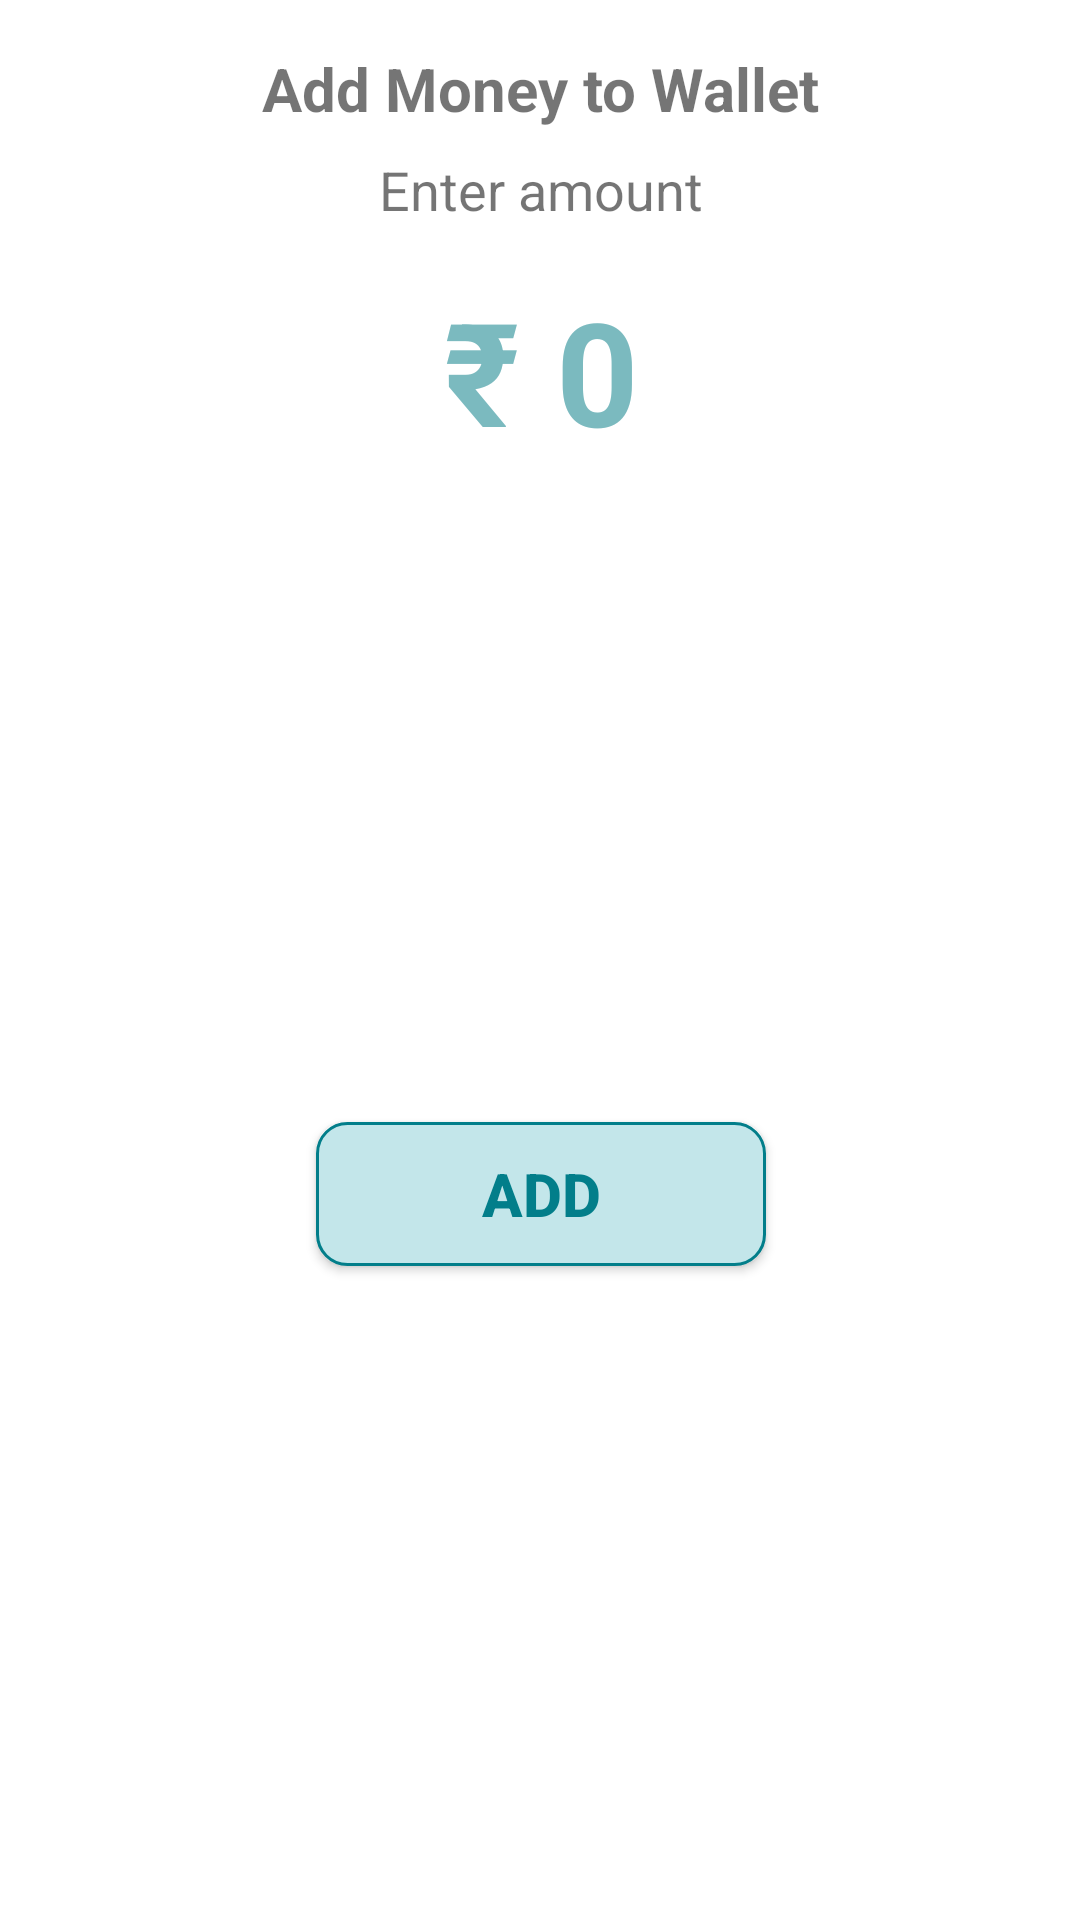

Write the Android layout XML for this screen, with the resource values it uses.
<!-- AndroidManifest.xml: application theme Theme.TestPotatoe -->
<!-- res/layout/add_money_dialog.xml -->
<?xml version="1.0" encoding="utf-8"?>
<androidx.constraintlayout.widget.ConstraintLayout xmlns:android="http://schemas.android.com/apk/res/android"
    xmlns:app="http://schemas.android.com/apk/res-auto"
    xmlns:tools="http://schemas.android.com/tools"
    android:layout_width="match_parent"
    android:layout_height="wrap_content"
    android:background="@drawable/dialog_drawable">

    <TextView
        android:id="@+id/textView12"
        android:layout_width="wrap_content"
        android:layout_height="wrap_content"
        android:layout_marginTop="16dp"
        android:text="@string/add_money_to_wallet"
        android:textSize="20sp"
        android:textStyle="bold"
        app:layout_constraintEnd_toEndOf="parent"
        app:layout_constraintStart_toStartOf="parent"
        app:layout_constraintTop_toTopOf="parent" />

    <TextView
        android:id="@+id/textView13"
        android:layout_width="wrap_content"
        android:layout_height="wrap_content"
        android:layout_marginTop="8dp"
        android:text="@string/enter_amount"
        android:textSize="18sp"
        app:layout_constraintEnd_toEndOf="@+id/textView12"
        app:layout_constraintStart_toStartOf="@+id/textView12"
        app:layout_constraintTop_toBottomOf="@+id/textView12" />

    <androidx.appcompat.widget.AppCompatButton
        android:id="@+id/add_money_dialog_btn"
        android:layout_width="150dp"
        android:layout_height="wrap_content"
        android:layout_marginTop="16dp"
        android:layout_marginBottom="16dp"
        android:background="@drawable/add_money_dialog_drawable"
        android:text="@string/add"
        android:textColor="@color/secondaryColorDark"
        android:textSize="20sp"
        android:textStyle="bold"
        app:layout_constraintBottom_toBottomOf="parent"
        app:layout_constraintEnd_toEndOf="@+id/editTextNumber2"
        app:layout_constraintStart_toStartOf="@+id/editTextNumber2"
        app:layout_constraintTop_toBottomOf="@+id/editTextNumber2" />

    <EditText
        android:id="@+id/editTextNumber2"
        android:layout_width="100dp"
        android:layout_height="wrap_content"
        android:layout_marginTop="16dp"
        android:background="@android:color/transparent"
        android:ems="10"
        android:gravity="center_horizontal|center_vertical"
        android:hint="@string/zero_rupees"
        android:inputType="number"
        android:textColorHint="@color/primaryColorLight"
        android:textSize="48sp"
        android:textStyle="bold"
        app:layout_constraintEnd_toEndOf="@+id/textView13"
        app:layout_constraintStart_toStartOf="@+id/textView13"
        app:layout_constraintTop_toBottomOf="@+id/textView13" />

    <ImageView
        android:id="@+id/add_money_dialog_close"
        android:layout_width="wrap_content"
        android:layout_height="wrap_content"
        android:layout_marginTop="8dp"
        android:layout_marginEnd="8dp"
        android:contentDescription="@string/close"
        app:layout_constraintEnd_toEndOf="parent"
        app:layout_constraintTop_toTopOf="parent"
        app:srcCompat="@drawable/ic_baseline_close_24" />
</androidx.constraintlayout.widget.ConstraintLayout>
<!-- resources referenced by this layout -->
<resources>
  <color name="primaryColorLight">#7BBABF</color>
  <color name="secondaryColorDark">#027e8a</color>
  <!-- drawable add_money_dialog_drawable (drawable) -->
  <?xml version="1.0" encoding="utf-8"?>
  <shape xmlns:android="http://schemas.android.com/apk/res/android">
      <stroke
          android:color="@color/secondaryColorDark"
          android:width="1dp"/>
      <corners android:radius="25dp"/>
      <corners android:radius="10dp"/>
      <solid
          android:color="#C3E6EA"/>
  </shape>
  <!-- drawable dialog_drawable (drawable) -->
  <?xml version="1.0" encoding="utf-8"?>
  <shape xmlns:android="http://schemas.android.com/apk/res/android"
      android:shape="rectangle" >
  
      <solid android:color="#fff" />
  
      <corners android:radius="8dp"/>
  
  </shape>
  <string name="add">ADD</string>
  <string name="add_money_to_wallet">Add Money to Wallet</string>
  <string name="close">close</string>
  <string name="enter_amount">Enter amount</string>
  <string name="zero_rupees">₹ 0</string>
  <style name="Theme.TestPotatoe" parent="Theme.MaterialComponents.DayNight.DarkActionBar">
          
          <item name="colorPrimary">@color/secondaryColor</item>
          <item name="colorPrimaryVariant">@color/purple_700</item>
          <item name="colorOnPrimary">@color/white</item>
          
          <item name="colorSecondary">@color/teal_200</item>
          <item name="colorSecondaryVariant">@color/teal_700</item>
          <item name="colorOnSecondary">@color/black</item>
          
          <item name="android:statusBarColor" tools:targetApi="l">@color/grey</item>
          
      </style>
  <color name="secondaryColor">#1a8a95</color>
  <color name="purple_700">#FF3700B3</color>
  <color name="white">#FFFFFFFF</color>
  <color name="teal_200">#FF03DAC5</color>
  <color name="teal_700">#FF018786</color>
  <color name="black">#FF000000</color>
  <color name="grey">#838383</color>
</resources>
